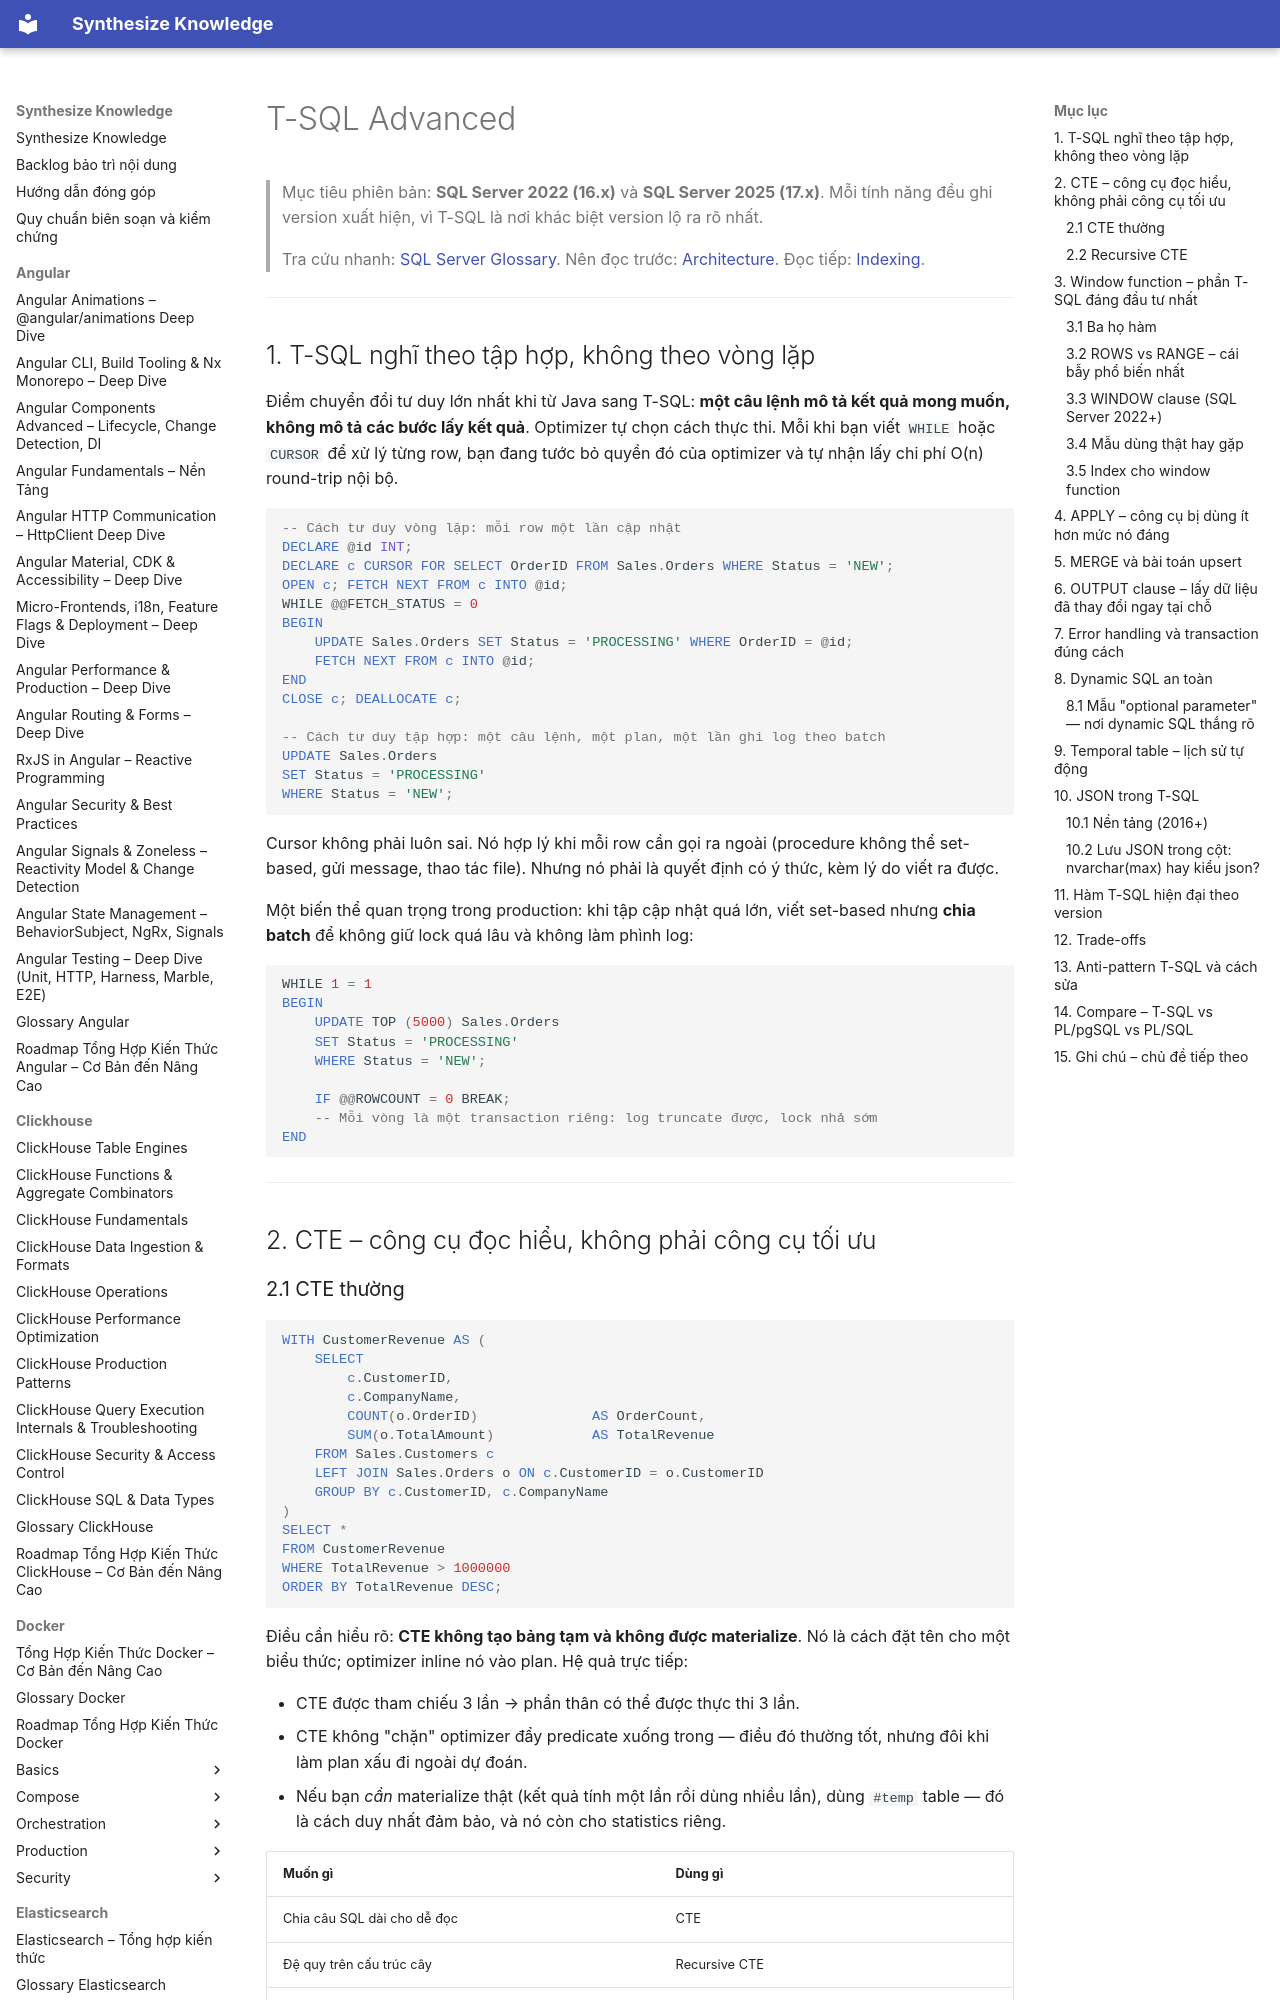

repository: hieutran2811/synthesize_knowledge · page: sqlserver/fundamentals/tsql_advanced/index.html · generator: mkdocs

---
title: "T-SQL Advanced"
topic: sqlserver
level: mixed
review_status: needs_review
content_updated: 2026-07-30
last_verified: null
version_scope: "SQL Server 2022 (16"
source_count: 0
---
# T-SQL Advanced

> Mục tiêu phiên bản: **SQL Server 2022 (16.x)** và **SQL Server 2025 (17.x)**. Mỗi tính năng đều ghi version xuất hiện, vì T-SQL là nơi khác biệt version lộ ra rõ nhất.
>
> Tra cứu nhanh: [SQL Server Glossary](../glossary.md). Nên đọc trước: [Architecture](architecture.md). Đọc tiếp: [Indexing](indexing.md).

---

## 1. T-SQL nghĩ theo tập hợp, không theo vòng lặp

Điểm chuyển đổi tư duy lớn nhất khi từ Java sang T-SQL: **một câu lệnh mô tả kết quả mong muốn, không mô tả các bước lấy kết quả**. Optimizer tự chọn cách thực thi. Mỗi khi bạn viết `WHILE` hoặc `CURSOR` để xử lý từng row, bạn đang tước bỏ quyền đó của optimizer và tự nhận lấy chi phí O(n) round-trip nội bộ.

```sql
-- Cách tư duy vòng lặp: mỗi row một lần cập nhật
DECLARE @id INT;
DECLARE c CURSOR FOR SELECT OrderID FROM Sales.Orders WHERE Status = 'NEW';
OPEN c; FETCH NEXT FROM c INTO @id;
WHILE @@FETCH_STATUS = 0
BEGIN
    UPDATE Sales.Orders SET Status = 'PROCESSING' WHERE OrderID = @id;
    FETCH NEXT FROM c INTO @id;
END
CLOSE c; DEALLOCATE c;

-- Cách tư duy tập hợp: một câu lệnh, một plan, một lần ghi log theo batch
UPDATE Sales.Orders
SET Status = 'PROCESSING'
WHERE Status = 'NEW';
```

Cursor không phải luôn sai. Nó hợp lý khi mỗi row cần gọi ra ngoài (procedure không thể set-based, gửi message, thao tác file). Nhưng nó phải là quyết định có ý thức, kèm lý do viết ra được.

Một biến thể quan trọng trong production: khi tập cập nhật quá lớn, viết set-based nhưng **chia batch** để không giữ lock quá lâu và không làm phình log:

```sql
WHILE 1 = 1
BEGIN
    UPDATE TOP (5000) Sales.Orders
    SET Status = 'PROCESSING'
    WHERE Status = 'NEW';

    IF @@ROWCOUNT = 0 BREAK;
    -- Mỗi vòng là một transaction riêng: log truncate được, lock nhả sớm
END
```

---

## 2. CTE – công cụ đọc hiểu, không phải công cụ tối ưu

### 2.1 CTE thường

```sql
WITH CustomerRevenue AS (
    SELECT
        c.CustomerID,
        c.CompanyName,
        COUNT(o.OrderID)              AS OrderCount,
        SUM(o.TotalAmount)            AS TotalRevenue
    FROM Sales.Customers c
    LEFT JOIN Sales.Orders o ON c.CustomerID = o.CustomerID
    GROUP BY c.CustomerID, c.CompanyName
)
SELECT *
FROM CustomerRevenue
WHERE TotalRevenue > 1000000
ORDER BY TotalRevenue DESC;
```

Điều cần hiểu rõ: **CTE không tạo bảng tạm và không được materialize**. Nó là cách đặt tên cho một biểu thức; optimizer inline nó vào plan. Hệ quả trực tiếp:

- CTE được tham chiếu 3 lần → phần thân có thể được thực thi 3 lần.
- CTE không "chặn" optimizer đẩy predicate xuống trong — điều đó thường tốt, nhưng đôi khi làm plan xấu đi ngoài dự đoán.
- Nếu bạn *cần* materialize thật (kết quả tính một lần rồi dùng nhiều lần), dùng `#temp` table — đó là cách duy nhất đảm bảo, và nó còn cho statistics riêng.

| Muốn gì | Dùng gì |
|---|---|
| Chia câu SQL dài cho dễ đọc | CTE |
| Đệ quy trên cấu trúc cây | Recursive CTE |
| Tính một lần, dùng nhiều lần, có statistics | `#temp` table |
| Tập nhỏ, trong một scope, tránh recompile | table variable (biết rõ giới hạn của nó) |
